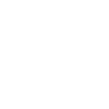
t = 0.00 s
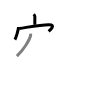
t = 3.50 s
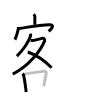
t = 7.25 s
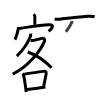
t = 10.75 s
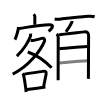
t = 14.50 s
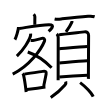
t = 18.00 s

The animated SVG that drew these frames (rendered in a browser with its animation timeline set to each time). Animation: 18 SMIL elements (animate=18); one cycle of 18.00 s.

<svg width="109px" height="109px" viewBox="0 0 px 109px" xmlns="http://www.w3.org/2000/svg" xmlns:xlink="http://www.w3.org/1999/xlink" xml:space="preserve" version="1.1"  baseProfile="full">
<path d="M33.71,14.2c0.73,0.74,1.18,1.77,1.16,2.59c-0.05,2.59-0.05,5.62-0.05,7.98" style="fill:none;stroke:black;stroke-width:3;opacity:0">
  <animate attributeType="CSS" attributeName="opacity" from="0" to="1" begin="0s" dur="1s" repeatCount="Indefinite" fill="freeze" />
</path>
<path d="M18.5,27c0,2.86-2.47,10.72-3.6,12.62" style="fill:none;stroke:black;stroke-width:3;opacity:0">
  <animate attributeType="CSS" attributeName="opacity" from="0" to="1" begin="1s" dur="1s" repeatCount="Indefinite" fill="freeze" />
</path>
<path d="M19.26,28.46c10.25-1.55,21.19-3.65,29.61-3.83c7.56-0.16,1.25,5.37-0.24,6.67" style="fill:none;stroke:black;stroke-width:3;opacity:0">
  <animate attributeType="CSS" attributeName="opacity" from="0" to="1" begin="2s" dur="1s" repeatCount="Indefinite" fill="freeze" />
</path>
<path d="M30.6,33.61c0.03,0.54,0.13,1.4-0.07,2.15C29.25,40.62,23.41,50,16.85,56.1" style="fill:none;stroke:black;stroke-width:3;opacity:0">
  <animate attributeType="CSS" attributeName="opacity" from="0" to="1" begin="3s" dur="1s" repeatCount="Indefinite" fill="freeze" />
</path>
<path d="M30.74,40.56c0.27,0.03,1.42,0,2.19-0.09c2.53-0.27,5.16-1.27,8.78-2.12c2.48-0.58,3.44,1.17,2.8,2.75C41.04,49.79,29.38,66,12.71,74.09" style="fill:none;stroke:black;stroke-width:3;opacity:0">
  <animate attributeType="CSS" attributeName="opacity" from="0" to="1" begin="4s" dur="1s" repeatCount="Indefinite" fill="freeze" />
</path>
<path d="M27.75,52c9,3.12,17.75,9.5,23.83,15.74" style="fill:none;stroke:black;stroke-width:3;opacity:0">
  <animate attributeType="CSS" attributeName="opacity" from="0" to="1" begin="5s" dur="1s" repeatCount="Indefinite" fill="freeze" />
</path>
<path d="M22.64,73.41c0.65,0.69,1.01,1.52,1.08,2.47c0.7,3.03,1.44,8.02,2.01,12.5c0.16,1.26,0.31,2.47,0.44,3.59" style="fill:none;stroke:black;stroke-width:3;opacity:0">
  <animate attributeType="CSS" attributeName="opacity" from="0" to="1" begin="6s" dur="1s" repeatCount="Indefinite" fill="freeze" />
</path>
<path d="M24.41,74.13c6.49-1.18,14.24-2.16,18.36-2.76c2.46-0.36,3.87-0.14,3.36,2.61c-0.76,4.06-1.53,7.65-2.43,12.1" style="fill:none;stroke:black;stroke-width:3;opacity:0">
  <animate attributeType="CSS" attributeName="opacity" from="0" to="1" begin="7s" dur="1s" repeatCount="Indefinite" fill="freeze" />
</path>
<path d="M26.93,89.48c3.16-0.39,9.82-1.26,15.08-1.97c1.23-0.17,2.38-0.32,3.4-0.46" style="fill:none;stroke:black;stroke-width:3;opacity:0">
  <animate attributeType="CSS" attributeName="opacity" from="0" to="1" begin="8s" dur="1s" repeatCount="Indefinite" fill="freeze" />
</path>
<path d="M54.63,18.95c2.51,0.57,4.99,0.16,7.5-0.12c9.32-1.05,17.42-1.93,25.88-2.56c2.35-0.17,4.37-0.31,6.62,0.48" style="fill:none;stroke:black;stroke-width:3;opacity:0">
  <animate attributeType="CSS" attributeName="opacity" from="0" to="1" begin="9s" dur="1s" repeatCount="Indefinite" fill="freeze" />
</path>
<path d="M71.93,20.94c0.01,0.32,0.16,0.85-0.03,1.27c-1.19,2.73-3.6,6.56-5.91,9.78" style="fill:none;stroke:black;stroke-width:3;opacity:0">
  <animate attributeType="CSS" attributeName="opacity" from="0" to="1" begin="10s" dur="1s" repeatCount="Indefinite" fill="freeze" />
</path>
<path d="M56.78,33.82c0.96,0.95,1.42,2.22,1.42,3.7c0,1.18-0.04,27.31-0.06,38.11c0,2.71-0.01,4.46-0.01,4.6" style="fill:none;stroke:black;stroke-width:3;opacity:0">
  <animate attributeType="CSS" attributeName="opacity" from="0" to="1" begin="11s" dur="1s" repeatCount="Indefinite" fill="freeze" />
</path>
<path d="M58.99,34.86c3.88-0.61,22.94-2.65,25.37-2.98c2.76-0.38,4.24,1.25,4.24,3.55c0,1.34-0.12,26.58-0.18,37.96c-0.02,3.32-0.03,5.45-0.03,5.48" style="fill:none;stroke:black;stroke-width:3;opacity:0">
  <animate attributeType="CSS" attributeName="opacity" from="0" to="1" begin="12s" dur="1s" repeatCount="Indefinite" fill="freeze" />
</path>
<path d="M59.19,48.65c6.56-0.52,22.27-1.94,28.04-2.11" style="fill:none;stroke:black;stroke-width:3;opacity:0">
  <animate attributeType="CSS" attributeName="opacity" from="0" to="1" begin="13s" dur="1s" repeatCount="Indefinite" fill="freeze" />
</path>
<path d="M59.41,62.95c6.96-0.58,20.44-1.91,27.8-2.13" style="fill:none;stroke:black;stroke-width:3;opacity:0">
  <animate attributeType="CSS" attributeName="opacity" from="0" to="1" begin="14s" dur="1s" repeatCount="Indefinite" fill="freeze" />
</path>
<path d="M59.36,77.09c7.89-0.84,20.21-1.66,28.06-1.9" style="fill:none;stroke:black;stroke-width:3;opacity:0">
  <animate attributeType="CSS" attributeName="opacity" from="0" to="1" begin="15s" dur="1s" repeatCount="Indefinite" fill="freeze" />
</path>
<path d="M65.74,81.5c0.39,1.29,0,2.57-0.78,3.47c-2.34,2.73-9.54,9.37-14.22,12.53" style="fill:none;stroke:black;stroke-width:3;opacity:0">
  <animate attributeType="CSS" attributeName="opacity" from="0" to="1" begin="16s" dur="1s" repeatCount="Indefinite" fill="freeze" />
</path>
<path d="M80.11,82.59c5.33,3.87,11.63,10.76,13.08,14.02" style="fill:none;stroke:black;stroke-width:3;opacity:0">
  <animate attributeType="CSS" attributeName="opacity" from="0" to="1" begin="17s" dur="1s" repeatCount="Indefinite" fill="freeze" />
</path>
</svg>
